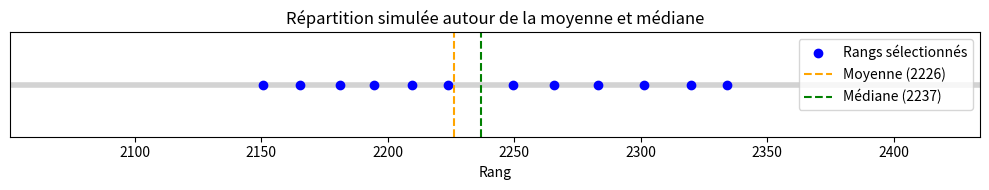

Reproduce this figure in Python.
import matplotlib.pyplot as plt
import numpy as np
import random

# Paramètres de la population et sélection
population_total = 3523
selection_count = 12
rang_moyen = 2226
rang_median = 2237
depth = 100

def generer_rangs_realistes(moyenne, mediane, n, rang_min=1, rang_max=3523):
    decalage = moyenne - mediane
    
    # Génère moitié des valeurs en dessous de la médiane
    dessous = sorted([random.randint(max(rang_min, mediane - 100), mediane) for _ in range(n // 2)])
    
    # Génère le reste au-dessus de la médiane, plus dispersé si la moyenne est plus haute
    au_dessus = sorted([random.randint(mediane, min(rang_max, mediane + 100 + abs(decalage))) for _ in range(n - len(dessous))])
    
    return sorted(dessous + au_dessus)

# Générer les rangs simulés
#selection_rangs = generer_rangs_realistes(rang_moyen, rang_median, selection_count)

selection_rangs = [0]*selection_count
ensemble_selections_rangs = []

for i in range(depth):
    ensemble_selections_rangs.append(generer_rangs_realistes(rang_moyen, rang_median, selection_count))

for i in range(selection_count):
    total = 0
    for j in range(depth):
        total += ensemble_selections_rangs[j][i]
    moy = total / depth
    selection_rangs[i] = moy

# Visualisation
fig, ax = plt.subplots(figsize=(10, 2))

ax.hlines(y=1, xmin=selection_rangs[0]-100, xmax=selection_rangs[-1]+100, color='lightgray', linewidth=4)
ax.plot(selection_rangs, [1]*selection_count, 'o', color='blue', label='Rangs sélectionnés')
ax.axvline(x=rang_moyen, color='orange', linestyle='--', label=f'Moyenne ({rang_moyen})')
ax.axvline(x=rang_median, color='green', linestyle='--', label=f'Médiane ({rang_median})')

ax.set_yticks([])
ax.set_xlim(selection_rangs[0]-100, selection_rangs[-1]+100)
ax.set_xlabel("Rang")
ax.set_title("Répartition simulée autour de la moyenne et médiane")
ax.legend(loc='upper right')
plt.tight_layout()
plt.show()

# Afficher les rangs générés
print("Rangs générés :", selection_rangs)
